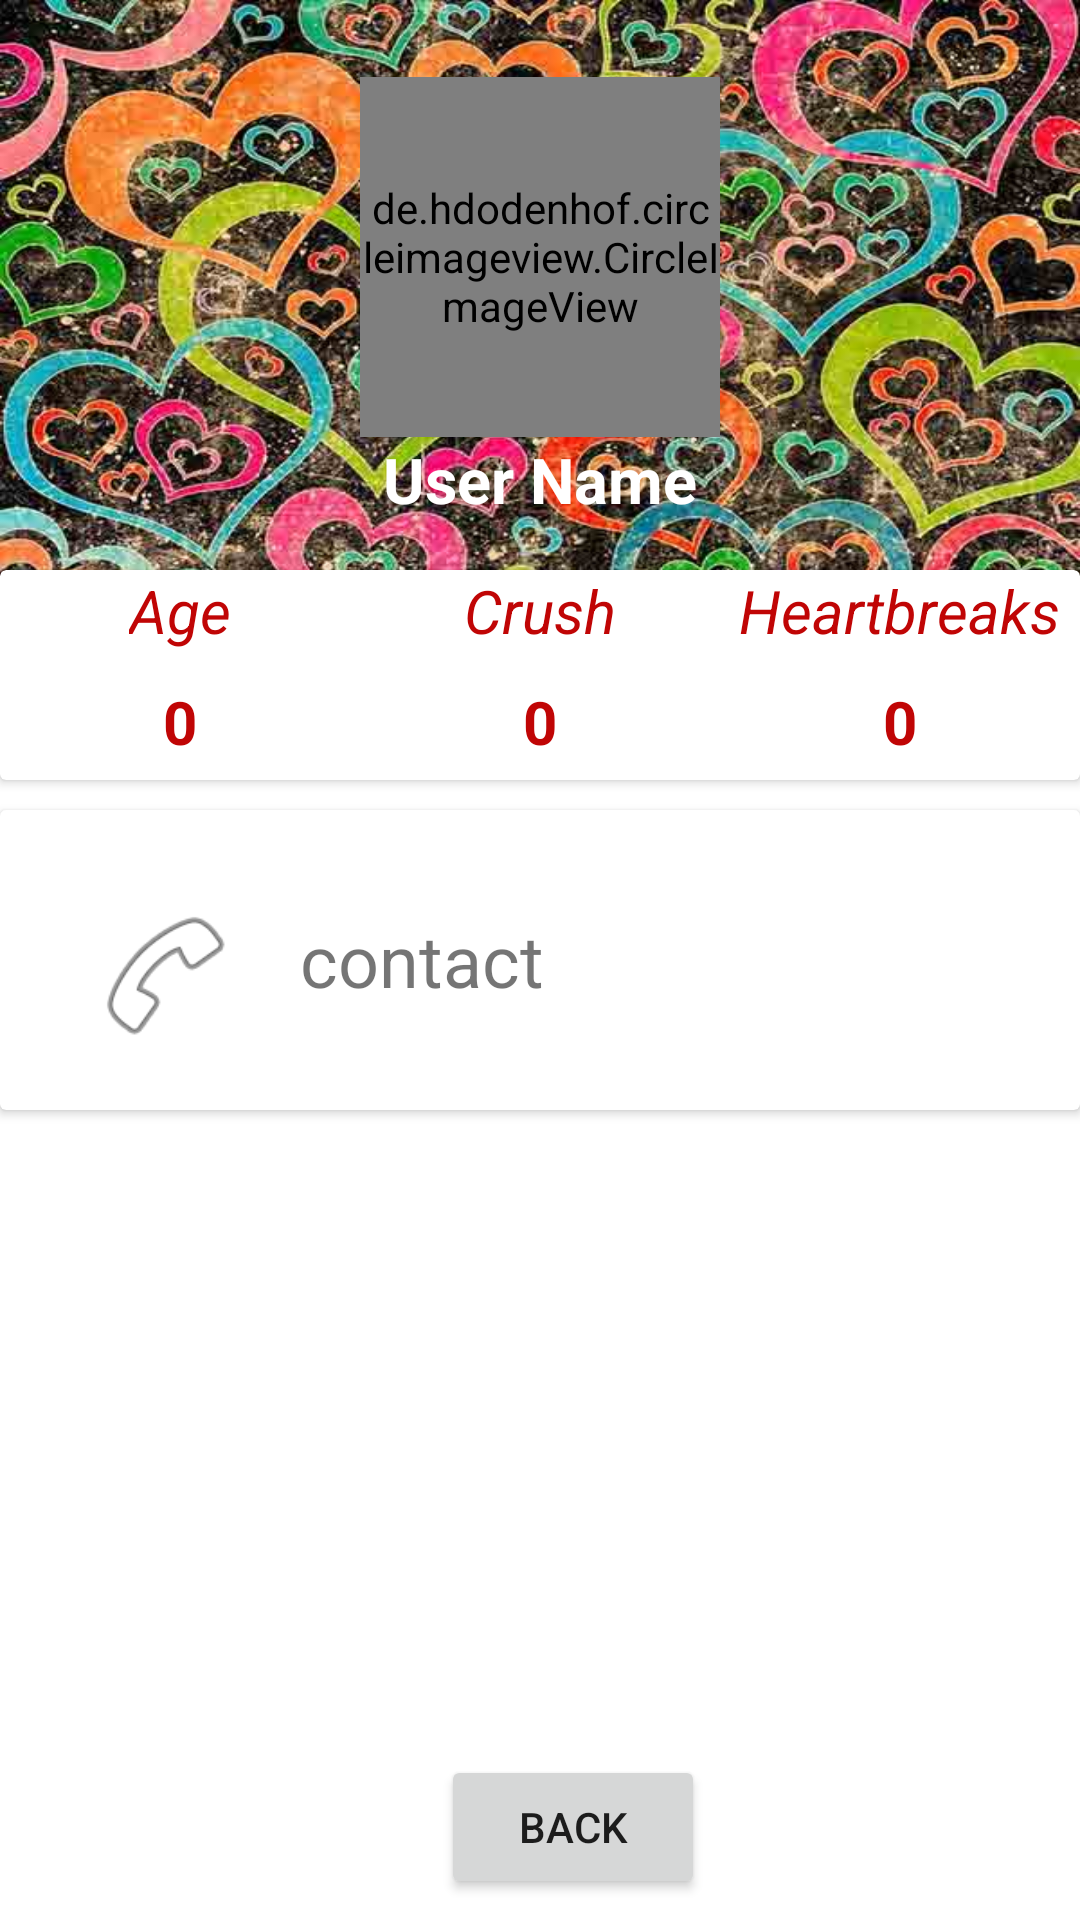

The Android layout XML behind this screen, and the referenced resources:
<!-- AndroidManifest.xml: application theme AppTheme.NoActionBar -->
<!-- res/layout/activity_setting.xml -->
<?xml version="1.0" encoding="utf-8"?>

<LinearLayout xmlns:android="http://schemas.android.com/apk/res/android"
    xmlns:app="http://schemas.android.com/apk/res-auto"
    xmlns:tools="http://schemas.android.com/tools"
    android:layout_width="match_parent"
    android:layout_height="match_parent"
    tools:context="com.example.united.login2.Setting"
    android:orientation="horizontal">

    <RelativeLayout
        android:layout_width="match_parent"
        android:layout_height="match_parent"
        android:background="@color/cardview_light_background">

        <LinearLayout
            android:layout_width="match_parent"
            android:layout_height="200dp"
            android:background="@drawable/profileback"
            android:gravity="center"
            android:orientation="vertical">

            <de.hdodenhof.circleimageview.CircleImageView xmlns:app="http://schemas.android.com/apk/res-auto"
                android:id="@+id/profileimg"
                android:layout_width="120dp"
                android:layout_height="120dp"
                android:layout_centerHorizontal="true"
                android:layout_centerVertical="true"
                android:src="@drawable/maledp"
                app:civ_border_color="@color/cardview_dark_background"
                app:civ_border_width="3dp" />

            <TextView
                android:id="@+id/name"
                android:layout_width="wrap_content"
                android:layout_height="wrap_content"
                android:text="User Name"
                android:textColor="@color/cardview_light_background"
                android:textSize="21dp"
                android:textStyle="bold" />
        </LinearLayout>

        <android.support.v7.widget.CardView
            android:id="@+id/cardView"
            android:layout_width="370dp"
            android:layout_height="70dp"
            android:layout_centerHorizontal="true"
            android:layout_marginTop="190dp"
            android:background="@color/cardview_light_background"
            android:backgroundTint="@color/cardview_light_background">

            <LinearLayout
                android:layout_width="match_parent"
                android:layout_height="wrap_content"
                android:orientation="horizontal">

                <LinearLayout
                    android:layout_width="1dp"
                    android:layout_height="wrap_content"
                    android:layout_weight="1"
                    android:gravity="center"
                    android:orientation="vertical">

                    <TextView
                        android:layout_width="wrap_content"
                        android:layout_height="wrap_content"
                        android:text="Age"
                        android:textColor="@color/colorAccent"
                        android:textSize="20sp"
                        android:textStyle="italic" />

                    <TextView
                        android:id="@+id/age"
                        android:layout_width="wrap_content"
                        android:layout_height="wrap_content"
                        android:paddingTop="10dp"
                        android:text="0"
                        android:textColor="@color/colorAccent"
                        android:textSize="20sp"
                        android:textStyle="bold" />

                </LinearLayout>

                <LinearLayout
                    android:layout_width="1dp"
                    android:layout_height="wrap_content"
                    android:layout_weight="1"
                    android:gravity="center"
                    android:orientation="vertical">

                    <TextView
                        android:layout_width="wrap_content"
                        android:layout_height="wrap_content"
                        android:text="Crush"
                        android:textSize="20sp"
                        android:textStyle="italic"
                        android:textColor="@color/colorAccent"/>

                    <TextView
                        android:id="@+id/crush"
                        android:layout_width="wrap_content"
                        android:layout_height="wrap_content"
                        android:paddingTop="10dp"
                        android:text="0"
                        android:textSize="20sp"
                        android:textStyle="bold"
                        android:textColor="@color/colorAccent"/>

                </LinearLayout>

                <LinearLayout
                    android:layout_width="1dp"
                    android:layout_height="wrap_content"
                    android:layout_weight="1"
                    android:gravity="center"
                    android:orientation="vertical">

                    <TextView
                        android:layout_width="wrap_content"
                        android:layout_height="wrap_content"
                        android:text="Heartbreaks"
                        android:textSize="20sp"
                        android:textStyle="italic"
                        android:textColor="@color/colorAccent"/>

                    <TextView
                        android:id="@+id/heartbreak"
                        android:layout_width="wrap_content"
                        android:layout_height="wrap_content"
                        android:paddingTop="10dp"
                        android:text="0"
                        android:textSize="20sp"
                        android:textStyle="bold"
                        android:textColor="@color/colorAccent"/>

                </LinearLayout>


            </LinearLayout>


        </android.support.v7.widget.CardView>

        <android.support.v7.widget.CardView
            android:layout_width="match_parent"
            android:layout_height="100dp"
            android:layout_marginTop="270dp">

            <LinearLayout
                android:layout_width="match_parent"
                android:layout_height="match_parent"
                android:gravity="center_vertical"
                android:orientation="horizontal">


                <TextView
                    android:id="@+id/contact"
                    android:layout_width="wrap_content"
                    android:layout_height="wrap_content"
                    android:layout_marginLeft="100dp"
                    android:layout_weight="1"
                    android:text="contact"
                    android:textSize="24sp" />
            </LinearLayout>

            <ImageView
                android:id="@+id/imageView2"
                android:layout_width="50dp"
                android:layout_height="50dp"
                android:layout_margin="30dp"
                app:srcCompat="@android:drawable/ic_menu_call" />
        </android.support.v7.widget.CardView>

        <Button
            android:id="@+id/back"
            android:layout_width="wrap_content"
            android:layout_height="wrap_content"
            android:layout_alignParentBottom="true"
            android:layout_alignParentEnd="true"
            android:layout_marginBottom="7dp"
            android:layout_marginEnd="125dp"
            android:text="Back" />


    </RelativeLayout>

    <RelativeLayout
        android:layout_width="wrap_content"
        android:layout_height="wrap_content">


    </RelativeLayout>
</LinearLayout>
<!-- resources referenced by this layout -->
<resources>
  <color name="colorAccent">#c00505</color>
  <!-- drawable maledp: png bitmap (drawable, 63997 bytes) -->
  <!-- drawable profileback: jpg bitmap (drawable, 89005 bytes) -->
  <style name="AppTheme.NoActionBar">
          <item name="windowActionBar">false</item>
          <item name="windowNoTitle">true</item>
      </style>
</resources>
